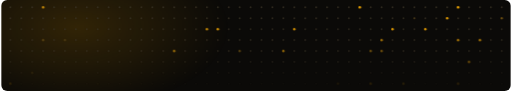
t = 0.00 s
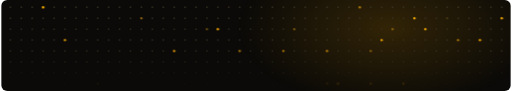
t = 6.75 s
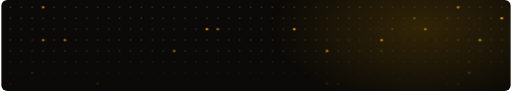
t = 7.76 s
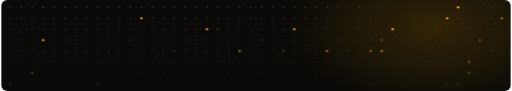
t = 8.78 s
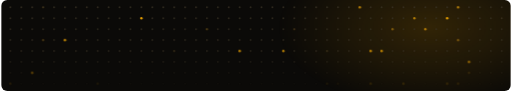
t = 9.79 s

The animated SVG that drew these frames (rendered in a browser with its animation timeline set to each time). Animation: 2 CSS @keyframes rules; frames cover the first 9.79 s, repeats indefinitely.

<svg xmlns="http://www.w3.org/2000/svg" width="840" height="150" viewBox="0 0 840 150" aria-hidden="true">
  <style>
    .lit circle { opacity: 0; animation: twinkle ease-in-out infinite; }
    @keyframes twinkle { 0%, 100% { opacity: 0; } 45%, 55% { opacity: 1; } }
    .sweep { animation: sweep 9s ease-in-out infinite alternate; }
    @keyframes sweep { from { transform: translateX(-294px); } to { transform: translateX(294px); } }
  </style>
  <defs>
    <linearGradient id="fade" x1="0" y1="0" x2="0" y2="1"><stop offset="0" stop-color="#fff"/><stop offset=".55" stop-color="#fff" stop-opacity=".75"/><stop offset="1" stop-color="#fff" stop-opacity="0"/></linearGradient>
    <mask id="m"><rect width="840" height="150" fill="url(#fade)"/></mask>
    <radialGradient id="glow"><stop offset="0" stop-color="#FFB000" stop-opacity=".16"/><stop offset="1" stop-color="#FFB000" stop-opacity="0"/></radialGradient>
    <clipPath id="clip"><rect width="840" height="150" rx="10"/></clipPath>
  </defs>
  <g clip-path="url(#clip)">
    <rect width="840" height="150" fill="#0B0A08"/>
    <g class="sweep"><ellipse cx="420" cy="45" rx="252" ry="135" fill="url(#glow)"/></g>
    <g mask="url(#m)">
      <g fill="#3B3427"><circle cx="15.0" cy="12.0" r="1.4"/><circle cx="33.0" cy="12.0" r="1.4"/><circle cx="51.0" cy="12.0" r="1.4"/><circle cx="69.0" cy="12.0" r="1.4"/><circle cx="87.0" cy="12.0" r="1.4"/><circle cx="105.0" cy="12.0" r="1.4"/><circle cx="123.0" cy="12.0" r="1.4"/><circle cx="141.0" cy="12.0" r="1.4"/><circle cx="159.0" cy="12.0" r="1.4"/><circle cx="177.0" cy="12.0" r="1.4"/><circle cx="195.0" cy="12.0" r="1.4"/><circle cx="213.0" cy="12.0" r="1.4"/><circle cx="231.0" cy="12.0" r="1.4"/><circle cx="249.0" cy="12.0" r="1.4"/><circle cx="267.0" cy="12.0" r="1.4"/><circle cx="285.0" cy="12.0" r="1.4"/><circle cx="303.0" cy="12.0" r="1.4"/><circle cx="321.0" cy="12.0" r="1.4"/><circle cx="339.0" cy="12.0" r="1.4"/><circle cx="357.0" cy="12.0" r="1.4"/><circle cx="375.0" cy="12.0" r="1.4"/><circle cx="393.0" cy="12.0" r="1.4"/><circle cx="411.0" cy="12.0" r="1.4"/><circle cx="429.0" cy="12.0" r="1.4"/><circle cx="447.0" cy="12.0" r="1.4"/><circle cx="465.0" cy="12.0" r="1.4"/><circle cx="483.0" cy="12.0" r="1.4"/><circle cx="501.0" cy="12.0" r="1.4"/><circle cx="519.0" cy="12.0" r="1.4"/><circle cx="537.0" cy="12.0" r="1.4"/><circle cx="555.0" cy="12.0" r="1.4"/><circle cx="573.0" cy="12.0" r="1.4"/><circle cx="591.0" cy="12.0" r="1.4"/><circle cx="609.0" cy="12.0" r="1.4"/><circle cx="627.0" cy="12.0" r="1.4"/><circle cx="645.0" cy="12.0" r="1.4"/><circle cx="663.0" cy="12.0" r="1.4"/><circle cx="681.0" cy="12.0" r="1.4"/><circle cx="699.0" cy="12.0" r="1.4"/><circle cx="717.0" cy="12.0" r="1.4"/><circle cx="735.0" cy="12.0" r="1.4"/><circle cx="753.0" cy="12.0" r="1.4"/><circle cx="771.0" cy="12.0" r="1.4"/><circle cx="789.0" cy="12.0" r="1.4"/><circle cx="807.0" cy="12.0" r="1.4"/><circle cx="825.0" cy="12.0" r="1.4"/><circle cx="15.0" cy="30.0" r="1.4"/><circle cx="33.0" cy="30.0" r="1.4"/><circle cx="51.0" cy="30.0" r="1.4"/><circle cx="69.0" cy="30.0" r="1.4"/><circle cx="87.0" cy="30.0" r="1.4"/><circle cx="105.0" cy="30.0" r="1.4"/><circle cx="123.0" cy="30.0" r="1.4"/><circle cx="141.0" cy="30.0" r="1.4"/><circle cx="159.0" cy="30.0" r="1.4"/><circle cx="177.0" cy="30.0" r="1.4"/><circle cx="195.0" cy="30.0" r="1.4"/><circle cx="213.0" cy="30.0" r="1.4"/><circle cx="231.0" cy="30.0" r="1.4"/><circle cx="249.0" cy="30.0" r="1.4"/><circle cx="267.0" cy="30.0" r="1.4"/><circle cx="285.0" cy="30.0" r="1.4"/><circle cx="303.0" cy="30.0" r="1.4"/><circle cx="321.0" cy="30.0" r="1.4"/><circle cx="339.0" cy="30.0" r="1.4"/><circle cx="357.0" cy="30.0" r="1.4"/><circle cx="375.0" cy="30.0" r="1.4"/><circle cx="393.0" cy="30.0" r="1.4"/><circle cx="411.0" cy="30.0" r="1.4"/><circle cx="429.0" cy="30.0" r="1.4"/><circle cx="447.0" cy="30.0" r="1.4"/><circle cx="465.0" cy="30.0" r="1.4"/><circle cx="483.0" cy="30.0" r="1.4"/><circle cx="501.0" cy="30.0" r="1.4"/><circle cx="519.0" cy="30.0" r="1.4"/><circle cx="537.0" cy="30.0" r="1.4"/><circle cx="555.0" cy="30.0" r="1.4"/><circle cx="573.0" cy="30.0" r="1.4"/><circle cx="591.0" cy="30.0" r="1.4"/><circle cx="609.0" cy="30.0" r="1.4"/><circle cx="627.0" cy="30.0" r="1.4"/><circle cx="645.0" cy="30.0" r="1.4"/><circle cx="663.0" cy="30.0" r="1.4"/><circle cx="681.0" cy="30.0" r="1.4"/><circle cx="699.0" cy="30.0" r="1.4"/><circle cx="717.0" cy="30.0" r="1.4"/><circle cx="735.0" cy="30.0" r="1.4"/><circle cx="753.0" cy="30.0" r="1.4"/><circle cx="771.0" cy="30.0" r="1.4"/><circle cx="789.0" cy="30.0" r="1.4"/><circle cx="807.0" cy="30.0" r="1.4"/><circle cx="825.0" cy="30.0" r="1.4"/><circle cx="15.0" cy="48.0" r="1.4"/><circle cx="33.0" cy="48.0" r="1.4"/><circle cx="51.0" cy="48.0" r="1.4"/><circle cx="69.0" cy="48.0" r="1.4"/><circle cx="87.0" cy="48.0" r="1.4"/><circle cx="105.0" cy="48.0" r="1.4"/><circle cx="123.0" cy="48.0" r="1.4"/><circle cx="141.0" cy="48.0" r="1.4"/><circle cx="159.0" cy="48.0" r="1.4"/><circle cx="177.0" cy="48.0" r="1.4"/><circle cx="195.0" cy="48.0" r="1.4"/><circle cx="213.0" cy="48.0" r="1.4"/><circle cx="231.0" cy="48.0" r="1.4"/><circle cx="249.0" cy="48.0" r="1.4"/><circle cx="267.0" cy="48.0" r="1.4"/><circle cx="285.0" cy="48.0" r="1.4"/><circle cx="303.0" cy="48.0" r="1.4"/><circle cx="321.0" cy="48.0" r="1.4"/><circle cx="339.0" cy="48.0" r="1.4"/><circle cx="357.0" cy="48.0" r="1.4"/><circle cx="375.0" cy="48.0" r="1.4"/><circle cx="393.0" cy="48.0" r="1.4"/><circle cx="411.0" cy="48.0" r="1.4"/><circle cx="429.0" cy="48.0" r="1.4"/><circle cx="447.0" cy="48.0" r="1.4"/><circle cx="465.0" cy="48.0" r="1.4"/><circle cx="483.0" cy="48.0" r="1.4"/><circle cx="501.0" cy="48.0" r="1.4"/><circle cx="519.0" cy="48.0" r="1.4"/><circle cx="537.0" cy="48.0" r="1.4"/><circle cx="555.0" cy="48.0" r="1.4"/><circle cx="573.0" cy="48.0" r="1.4"/><circle cx="591.0" cy="48.0" r="1.4"/><circle cx="609.0" cy="48.0" r="1.4"/><circle cx="627.0" cy="48.0" r="1.4"/><circle cx="645.0" cy="48.0" r="1.4"/><circle cx="663.0" cy="48.0" r="1.4"/><circle cx="681.0" cy="48.0" r="1.4"/><circle cx="699.0" cy="48.0" r="1.4"/><circle cx="717.0" cy="48.0" r="1.4"/><circle cx="735.0" cy="48.0" r="1.4"/><circle cx="753.0" cy="48.0" r="1.4"/><circle cx="771.0" cy="48.0" r="1.4"/><circle cx="789.0" cy="48.0" r="1.4"/><circle cx="807.0" cy="48.0" r="1.4"/><circle cx="825.0" cy="48.0" r="1.4"/><circle cx="15.0" cy="66.0" r="1.4"/><circle cx="33.0" cy="66.0" r="1.4"/><circle cx="51.0" cy="66.0" r="1.4"/><circle cx="69.0" cy="66.0" r="1.4"/><circle cx="87.0" cy="66.0" r="1.4"/><circle cx="105.0" cy="66.0" r="1.4"/><circle cx="123.0" cy="66.0" r="1.4"/><circle cx="141.0" cy="66.0" r="1.4"/><circle cx="159.0" cy="66.0" r="1.4"/><circle cx="177.0" cy="66.0" r="1.4"/><circle cx="195.0" cy="66.0" r="1.4"/><circle cx="213.0" cy="66.0" r="1.4"/><circle cx="231.0" cy="66.0" r="1.4"/><circle cx="249.0" cy="66.0" r="1.4"/><circle cx="267.0" cy="66.0" r="1.4"/><circle cx="285.0" cy="66.0" r="1.4"/><circle cx="303.0" cy="66.0" r="1.4"/><circle cx="321.0" cy="66.0" r="1.4"/><circle cx="339.0" cy="66.0" r="1.4"/><circle cx="357.0" cy="66.0" r="1.4"/><circle cx="375.0" cy="66.0" r="1.4"/><circle cx="393.0" cy="66.0" r="1.4"/><circle cx="411.0" cy="66.0" r="1.4"/><circle cx="429.0" cy="66.0" r="1.4"/><circle cx="447.0" cy="66.0" r="1.4"/><circle cx="465.0" cy="66.0" r="1.4"/><circle cx="483.0" cy="66.0" r="1.4"/><circle cx="501.0" cy="66.0" r="1.4"/><circle cx="519.0" cy="66.0" r="1.4"/><circle cx="537.0" cy="66.0" r="1.4"/><circle cx="555.0" cy="66.0" r="1.4"/><circle cx="573.0" cy="66.0" r="1.4"/><circle cx="591.0" cy="66.0" r="1.4"/><circle cx="609.0" cy="66.0" r="1.4"/><circle cx="627.0" cy="66.0" r="1.4"/><circle cx="645.0" cy="66.0" r="1.4"/><circle cx="663.0" cy="66.0" r="1.4"/><circle cx="681.0" cy="66.0" r="1.4"/><circle cx="699.0" cy="66.0" r="1.4"/><circle cx="717.0" cy="66.0" r="1.4"/><circle cx="735.0" cy="66.0" r="1.4"/><circle cx="753.0" cy="66.0" r="1.4"/><circle cx="771.0" cy="66.0" r="1.4"/><circle cx="789.0" cy="66.0" r="1.4"/><circle cx="807.0" cy="66.0" r="1.4"/><circle cx="825.0" cy="66.0" r="1.4"/><circle cx="15.0" cy="84.0" r="1.4"/><circle cx="33.0" cy="84.0" r="1.4"/><circle cx="51.0" cy="84.0" r="1.4"/><circle cx="69.0" cy="84.0" r="1.4"/><circle cx="87.0" cy="84.0" r="1.4"/><circle cx="105.0" cy="84.0" r="1.4"/><circle cx="123.0" cy="84.0" r="1.4"/><circle cx="141.0" cy="84.0" r="1.4"/><circle cx="159.0" cy="84.0" r="1.4"/><circle cx="177.0" cy="84.0" r="1.4"/><circle cx="195.0" cy="84.0" r="1.4"/><circle cx="213.0" cy="84.0" r="1.4"/><circle cx="231.0" cy="84.0" r="1.4"/><circle cx="249.0" cy="84.0" r="1.4"/><circle cx="267.0" cy="84.0" r="1.4"/><circle cx="285.0" cy="84.0" r="1.4"/><circle cx="303.0" cy="84.0" r="1.4"/><circle cx="321.0" cy="84.0" r="1.4"/><circle cx="339.0" cy="84.0" r="1.4"/><circle cx="357.0" cy="84.0" r="1.4"/><circle cx="375.0" cy="84.0" r="1.4"/><circle cx="393.0" cy="84.0" r="1.4"/><circle cx="411.0" cy="84.0" r="1.4"/><circle cx="429.0" cy="84.0" r="1.4"/><circle cx="447.0" cy="84.0" r="1.4"/><circle cx="465.0" cy="84.0" r="1.4"/><circle cx="483.0" cy="84.0" r="1.4"/><circle cx="501.0" cy="84.0" r="1.4"/><circle cx="519.0" cy="84.0" r="1.4"/><circle cx="537.0" cy="84.0" r="1.4"/><circle cx="555.0" cy="84.0" r="1.4"/><circle cx="573.0" cy="84.0" r="1.4"/><circle cx="591.0" cy="84.0" r="1.4"/><circle cx="609.0" cy="84.0" r="1.4"/><circle cx="627.0" cy="84.0" r="1.4"/><circle cx="645.0" cy="84.0" r="1.4"/><circle cx="663.0" cy="84.0" r="1.4"/><circle cx="681.0" cy="84.0" r="1.4"/><circle cx="699.0" cy="84.0" r="1.4"/><circle cx="717.0" cy="84.0" r="1.4"/><circle cx="735.0" cy="84.0" r="1.4"/><circle cx="753.0" cy="84.0" r="1.4"/><circle cx="771.0" cy="84.0" r="1.4"/><circle cx="789.0" cy="84.0" r="1.4"/><circle cx="807.0" cy="84.0" r="1.4"/><circle cx="825.0" cy="84.0" r="1.4"/><circle cx="15.0" cy="102.0" r="1.4"/><circle cx="33.0" cy="102.0" r="1.4"/><circle cx="51.0" cy="102.0" r="1.4"/><circle cx="69.0" cy="102.0" r="1.4"/><circle cx="87.0" cy="102.0" r="1.4"/><circle cx="105.0" cy="102.0" r="1.4"/><circle cx="123.0" cy="102.0" r="1.4"/><circle cx="141.0" cy="102.0" r="1.4"/><circle cx="159.0" cy="102.0" r="1.4"/><circle cx="177.0" cy="102.0" r="1.4"/><circle cx="195.0" cy="102.0" r="1.4"/><circle cx="213.0" cy="102.0" r="1.4"/><circle cx="231.0" cy="102.0" r="1.4"/><circle cx="249.0" cy="102.0" r="1.4"/><circle cx="267.0" cy="102.0" r="1.4"/><circle cx="285.0" cy="102.0" r="1.4"/><circle cx="303.0" cy="102.0" r="1.4"/><circle cx="321.0" cy="102.0" r="1.4"/><circle cx="339.0" cy="102.0" r="1.4"/><circle cx="357.0" cy="102.0" r="1.4"/><circle cx="375.0" cy="102.0" r="1.4"/><circle cx="393.0" cy="102.0" r="1.4"/><circle cx="411.0" cy="102.0" r="1.4"/><circle cx="429.0" cy="102.0" r="1.4"/><circle cx="447.0" cy="102.0" r="1.4"/><circle cx="465.0" cy="102.0" r="1.4"/><circle cx="483.0" cy="102.0" r="1.4"/><circle cx="501.0" cy="102.0" r="1.4"/><circle cx="519.0" cy="102.0" r="1.4"/><circle cx="537.0" cy="102.0" r="1.4"/><circle cx="555.0" cy="102.0" r="1.4"/><circle cx="573.0" cy="102.0" r="1.4"/><circle cx="591.0" cy="102.0" r="1.4"/><circle cx="609.0" cy="102.0" r="1.4"/><circle cx="627.0" cy="102.0" r="1.4"/><circle cx="645.0" cy="102.0" r="1.4"/><circle cx="663.0" cy="102.0" r="1.4"/><circle cx="681.0" cy="102.0" r="1.4"/><circle cx="699.0" cy="102.0" r="1.4"/><circle cx="717.0" cy="102.0" r="1.4"/><circle cx="735.0" cy="102.0" r="1.4"/><circle cx="753.0" cy="102.0" r="1.4"/><circle cx="771.0" cy="102.0" r="1.4"/><circle cx="789.0" cy="102.0" r="1.4"/><circle cx="807.0" cy="102.0" r="1.4"/><circle cx="825.0" cy="102.0" r="1.4"/><circle cx="15.0" cy="120.0" r="1.4"/><circle cx="33.0" cy="120.0" r="1.4"/><circle cx="51.0" cy="120.0" r="1.4"/><circle cx="69.0" cy="120.0" r="1.4"/><circle cx="87.0" cy="120.0" r="1.4"/><circle cx="105.0" cy="120.0" r="1.4"/><circle cx="123.0" cy="120.0" r="1.4"/><circle cx="141.0" cy="120.0" r="1.4"/><circle cx="159.0" cy="120.0" r="1.4"/><circle cx="177.0" cy="120.0" r="1.4"/><circle cx="195.0" cy="120.0" r="1.4"/><circle cx="213.0" cy="120.0" r="1.4"/><circle cx="231.0" cy="120.0" r="1.4"/><circle cx="249.0" cy="120.0" r="1.4"/><circle cx="267.0" cy="120.0" r="1.4"/><circle cx="285.0" cy="120.0" r="1.4"/><circle cx="303.0" cy="120.0" r="1.4"/><circle cx="321.0" cy="120.0" r="1.4"/><circle cx="339.0" cy="120.0" r="1.4"/><circle cx="357.0" cy="120.0" r="1.4"/><circle cx="375.0" cy="120.0" r="1.4"/><circle cx="393.0" cy="120.0" r="1.4"/><circle cx="411.0" cy="120.0" r="1.4"/><circle cx="429.0" cy="120.0" r="1.4"/><circle cx="447.0" cy="120.0" r="1.4"/><circle cx="465.0" cy="120.0" r="1.4"/><circle cx="483.0" cy="120.0" r="1.4"/><circle cx="501.0" cy="120.0" r="1.4"/><circle cx="519.0" cy="120.0" r="1.4"/><circle cx="537.0" cy="120.0" r="1.4"/><circle cx="555.0" cy="120.0" r="1.4"/><circle cx="573.0" cy="120.0" r="1.4"/><circle cx="591.0" cy="120.0" r="1.4"/><circle cx="609.0" cy="120.0" r="1.4"/><circle cx="627.0" cy="120.0" r="1.4"/><circle cx="645.0" cy="120.0" r="1.4"/><circle cx="663.0" cy="120.0" r="1.4"/><circle cx="681.0" cy="120.0" r="1.4"/><circle cx="699.0" cy="120.0" r="1.4"/><circle cx="717.0" cy="120.0" r="1.4"/><circle cx="735.0" cy="120.0" r="1.4"/><circle cx="753.0" cy="120.0" r="1.4"/><circle cx="771.0" cy="120.0" r="1.4"/><circle cx="789.0" cy="120.0" r="1.4"/><circle cx="807.0" cy="120.0" r="1.4"/><circle cx="825.0" cy="120.0" r="1.4"/><circle cx="15.0" cy="138.0" r="1.4"/><circle cx="33.0" cy="138.0" r="1.4"/><circle cx="51.0" cy="138.0" r="1.4"/><circle cx="69.0" cy="138.0" r="1.4"/><circle cx="87.0" cy="138.0" r="1.4"/><circle cx="105.0" cy="138.0" r="1.4"/><circle cx="123.0" cy="138.0" r="1.4"/><circle cx="141.0" cy="138.0" r="1.4"/><circle cx="159.0" cy="138.0" r="1.4"/><circle cx="177.0" cy="138.0" r="1.4"/><circle cx="195.0" cy="138.0" r="1.4"/><circle cx="213.0" cy="138.0" r="1.4"/><circle cx="231.0" cy="138.0" r="1.4"/><circle cx="249.0" cy="138.0" r="1.4"/><circle cx="267.0" cy="138.0" r="1.4"/><circle cx="285.0" cy="138.0" r="1.4"/><circle cx="303.0" cy="138.0" r="1.4"/><circle cx="321.0" cy="138.0" r="1.4"/><circle cx="339.0" cy="138.0" r="1.4"/><circle cx="357.0" cy="138.0" r="1.4"/><circle cx="375.0" cy="138.0" r="1.4"/><circle cx="393.0" cy="138.0" r="1.4"/><circle cx="411.0" cy="138.0" r="1.4"/><circle cx="429.0" cy="138.0" r="1.4"/><circle cx="447.0" cy="138.0" r="1.4"/><circle cx="465.0" cy="138.0" r="1.4"/><circle cx="483.0" cy="138.0" r="1.4"/><circle cx="501.0" cy="138.0" r="1.4"/><circle cx="519.0" cy="138.0" r="1.4"/><circle cx="537.0" cy="138.0" r="1.4"/><circle cx="555.0" cy="138.0" r="1.4"/><circle cx="573.0" cy="138.0" r="1.4"/><circle cx="591.0" cy="138.0" r="1.4"/><circle cx="609.0" cy="138.0" r="1.4"/><circle cx="627.0" cy="138.0" r="1.4"/><circle cx="645.0" cy="138.0" r="1.4"/><circle cx="663.0" cy="138.0" r="1.4"/><circle cx="681.0" cy="138.0" r="1.4"/><circle cx="699.0" cy="138.0" r="1.4"/><circle cx="717.0" cy="138.0" r="1.4"/><circle cx="735.0" cy="138.0" r="1.4"/><circle cx="753.0" cy="138.0" r="1.4"/><circle cx="771.0" cy="138.0" r="1.4"/><circle cx="789.0" cy="138.0" r="1.4"/><circle cx="807.0" cy="138.0" r="1.4"/><circle cx="825.0" cy="138.0" r="1.4"/></g>
      <g class="lit" fill="#FFB000"><circle cx="15.0" cy="138.0" r="2" style="animation-duration:4.16s;animation-delay:-1.47s"/><circle cx="609.0" cy="84.0" r="2" style="animation-duration:4.32s;animation-delay:-5.26s"/><circle cx="627.0" cy="84.0" r="2" style="animation-duration:5.74s;animation-delay:-4.45s"/><circle cx="681.0" cy="30.0" r="2" style="animation-duration:4.50s;animation-delay:-4.96s"/><circle cx="591.0" cy="12.0" r="2" style="animation-duration:5.74s;animation-delay:-3.28s"/><circle cx="771.0" cy="120.0" r="2" style="animation-duration:3.49s;animation-delay:-3.59s"/><circle cx="771.0" cy="102.0" r="2" style="animation-duration:5.58s;animation-delay:-4.04s"/><circle cx="753.0" cy="138.0" r="2" style="animation-duration:4.49s;animation-delay:-2.35s"/><circle cx="699.0" cy="48.0" r="2" style="animation-duration:3.61s;animation-delay:-2.08s"/><circle cx="357.0" cy="48.0" r="2" style="animation-duration:6.75s;animation-delay:-3.90s"/><circle cx="609.0" cy="138.0" r="2" style="animation-duration:3.23s;animation-delay:-1.91s"/><circle cx="465.0" cy="84.0" r="2" style="animation-duration:4.69s;animation-delay:-1.35s"/><circle cx="753.0" cy="12.0" r="2" style="animation-duration:4.46s;animation-delay:-2.41s"/><circle cx="555.0" cy="138.0" r="2" style="animation-duration:5.06s;animation-delay:-1.16s"/><circle cx="339.0" cy="48.0" r="2" style="animation-duration:4.46s;animation-delay:-2.97s"/><circle cx="285.0" cy="84.0" r="2" style="animation-duration:5.46s;animation-delay:-1.63s"/><circle cx="753.0" cy="66.0" r="2" style="animation-duration:6.45s;animation-delay:-4.45s"/><circle cx="537.0" cy="84.0" r="2" style="animation-duration:5.02s;animation-delay:-4.82s"/><circle cx="789.0" cy="66.0" r="2" style="animation-duration:5.83s;animation-delay:-1.76s"/><circle cx="483.0" cy="48.0" r="2" style="animation-duration:4.32s;animation-delay:-2.74s"/><circle cx="663.0" cy="138.0" r="2" style="animation-duration:3.44s;animation-delay:-5.73s"/><circle cx="69.0" cy="66.0" r="2" style="animation-duration:3.61s;animation-delay:-0.55s"/><circle cx="825.0" cy="30.0" r="2" style="animation-duration:5.53s;animation-delay:-1.01s"/><circle cx="393.0" cy="84.0" r="2" style="animation-duration:3.55s;animation-delay:-6.45s"/><circle cx="735.0" cy="138.0" r="2" style="animation-duration:6.54s;animation-delay:-6.35s"/><circle cx="645.0" cy="48.0" r="2" style="animation-duration:3.04s;animation-delay:-1.74s"/><circle cx="69.0" cy="12.0" r="2" style="animation-duration:5.47s;animation-delay:-1.62s"/><circle cx="627.0" cy="66.0" r="2" style="animation-duration:5.75s;animation-delay:-1.67s"/><circle cx="735.0" cy="30.0" r="2" style="animation-duration:4.50s;animation-delay:-6.26s"/><circle cx="105.0" cy="66.0" r="2" style="animation-duration:3.01s;animation-delay:-6.39s"/><circle cx="537.0" cy="138.0" r="2" style="animation-duration:3.08s;animation-delay:-6.30s"/><circle cx="159.0" cy="138.0" r="2" style="animation-duration:5.26s;animation-delay:-4.76s"/><circle cx="231.0" cy="30.0" r="2" style="animation-duration:3.84s;animation-delay:-3.95s"/><circle cx="51.0" cy="120.0" r="2" style="animation-duration:5.80s;animation-delay:-5.00s"/></g>
    </g>
  </g>
</svg>
